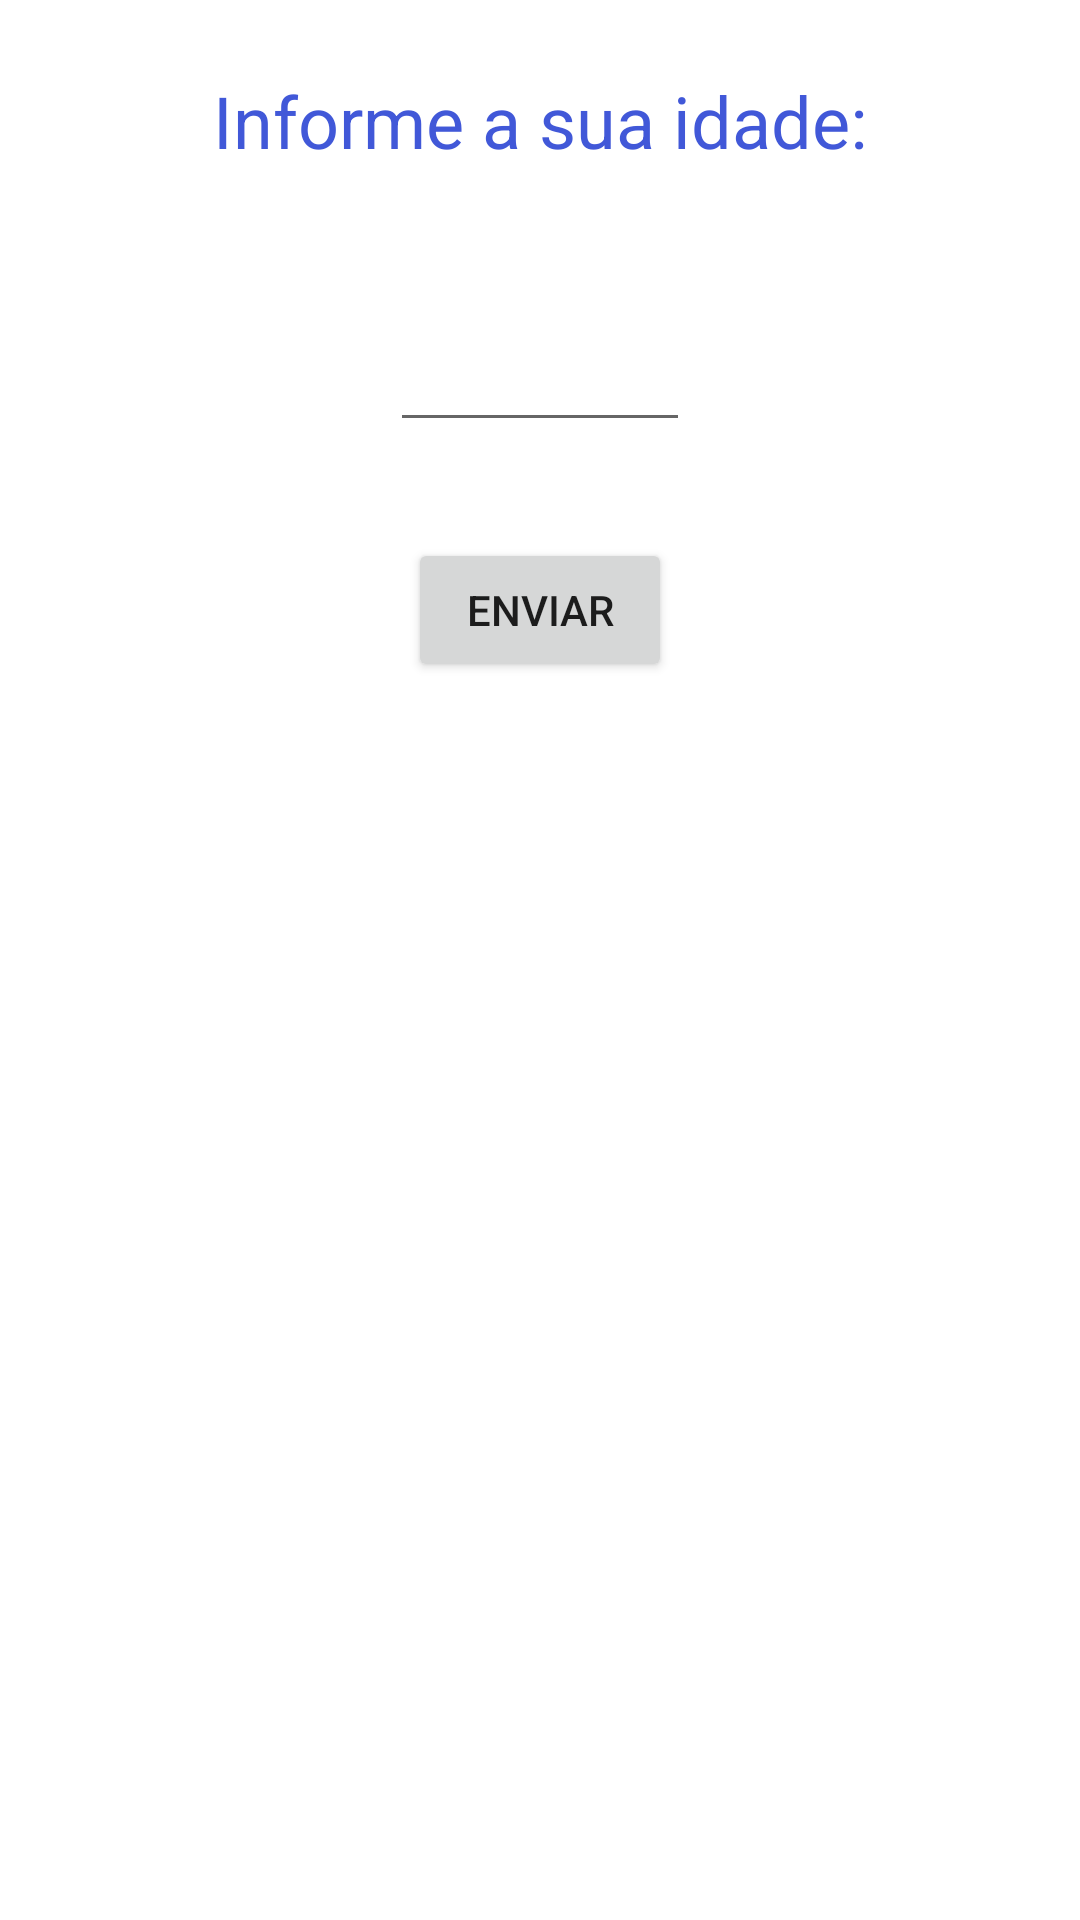

Layout XML and referenced resources for this Android screen:
<!-- AndroidManifest.xml: application theme Theme.AppPassarDadosEntreActivities -->
<!-- res/layout/activity_main.xml -->
<?xml version="1.0" encoding="utf-8"?>
<androidx.constraintlayout.widget.ConstraintLayout xmlns:android="http://schemas.android.com/apk/res/android"
    xmlns:app="http://schemas.android.com/apk/res-auto"
    xmlns:tools="http://schemas.android.com/tools"
    android:layout_width="match_parent"
    android:layout_height="match_parent"
    tools:context=".MainActivity">

    <TextView
        android:id="@+id/textView"
        android:layout_width="wrap_content"
        android:layout_height="wrap_content"
        android:layout_marginTop="24dp"
        android:text="Informe a sua idade:"
        android:textColor="#4158D8"
        android:textSize="24sp"
        app:layout_constraintEnd_toEndOf="parent"
        app:layout_constraintStart_toStartOf="parent"
        app:layout_constraintTop_toTopOf="parent" />

    <EditText
        android:id="@+id/etIdade"
        android:layout_width="100dp"
        android:layout_height="75dp"
        android:layout_marginTop="16dp"
        android:ems="10"
        android:gravity="center|center_horizontal|center_vertical"
        android:inputType="number"
        android:textSize="40sp"
        app:layout_constraintEnd_toEndOf="parent"
        app:layout_constraintStart_toStartOf="parent"
        app:layout_constraintTop_toBottomOf="@+id/textView" />

    <Button
        android:id="@+id/btEnviar"
        android:layout_width="wrap_content"
        android:layout_height="wrap_content"
        android:layout_marginTop="32dp"
        android:text="Enviar"
        app:layout_constraintEnd_toEndOf="parent"
        app:layout_constraintStart_toStartOf="parent"
        app:layout_constraintTop_toBottomOf="@+id/etIdade" />
</androidx.constraintlayout.widget.ConstraintLayout>
<!-- resources referenced by this layout -->
<resources>
  <style name="Theme.AppPassarDadosEntreActivities" parent="Theme.MaterialComponents.DayNight.DarkActionBar">
          
          <item name="colorPrimary">@color/purple_500</item>
          <item name="colorPrimaryVariant">@color/purple_700</item>
          <item name="colorOnPrimary">@color/white</item>
          
          <item name="colorSecondary">@color/teal_200</item>
          <item name="colorSecondaryVariant">@color/teal_700</item>
          <item name="colorOnSecondary">@color/black</item>
          
          <item name="android:statusBarColor" tools:targetApi="l">?attr/colorPrimaryVariant</item>
          
      </style>
  <!-- not gathered from this repository: default colours our renderer supplied (Android Studio template values) -->
  <color name="purple_500">#FF6200EE</color>
  <color name="purple_700">#FF3700B3</color>
  <color name="teal_200">#FF03DAC5</color>
  <color name="teal_700">#FF018786</color>
  <color name="black">#FF000000</color>
  <color name="white">#FFFFFFFF</color>
</resources>
